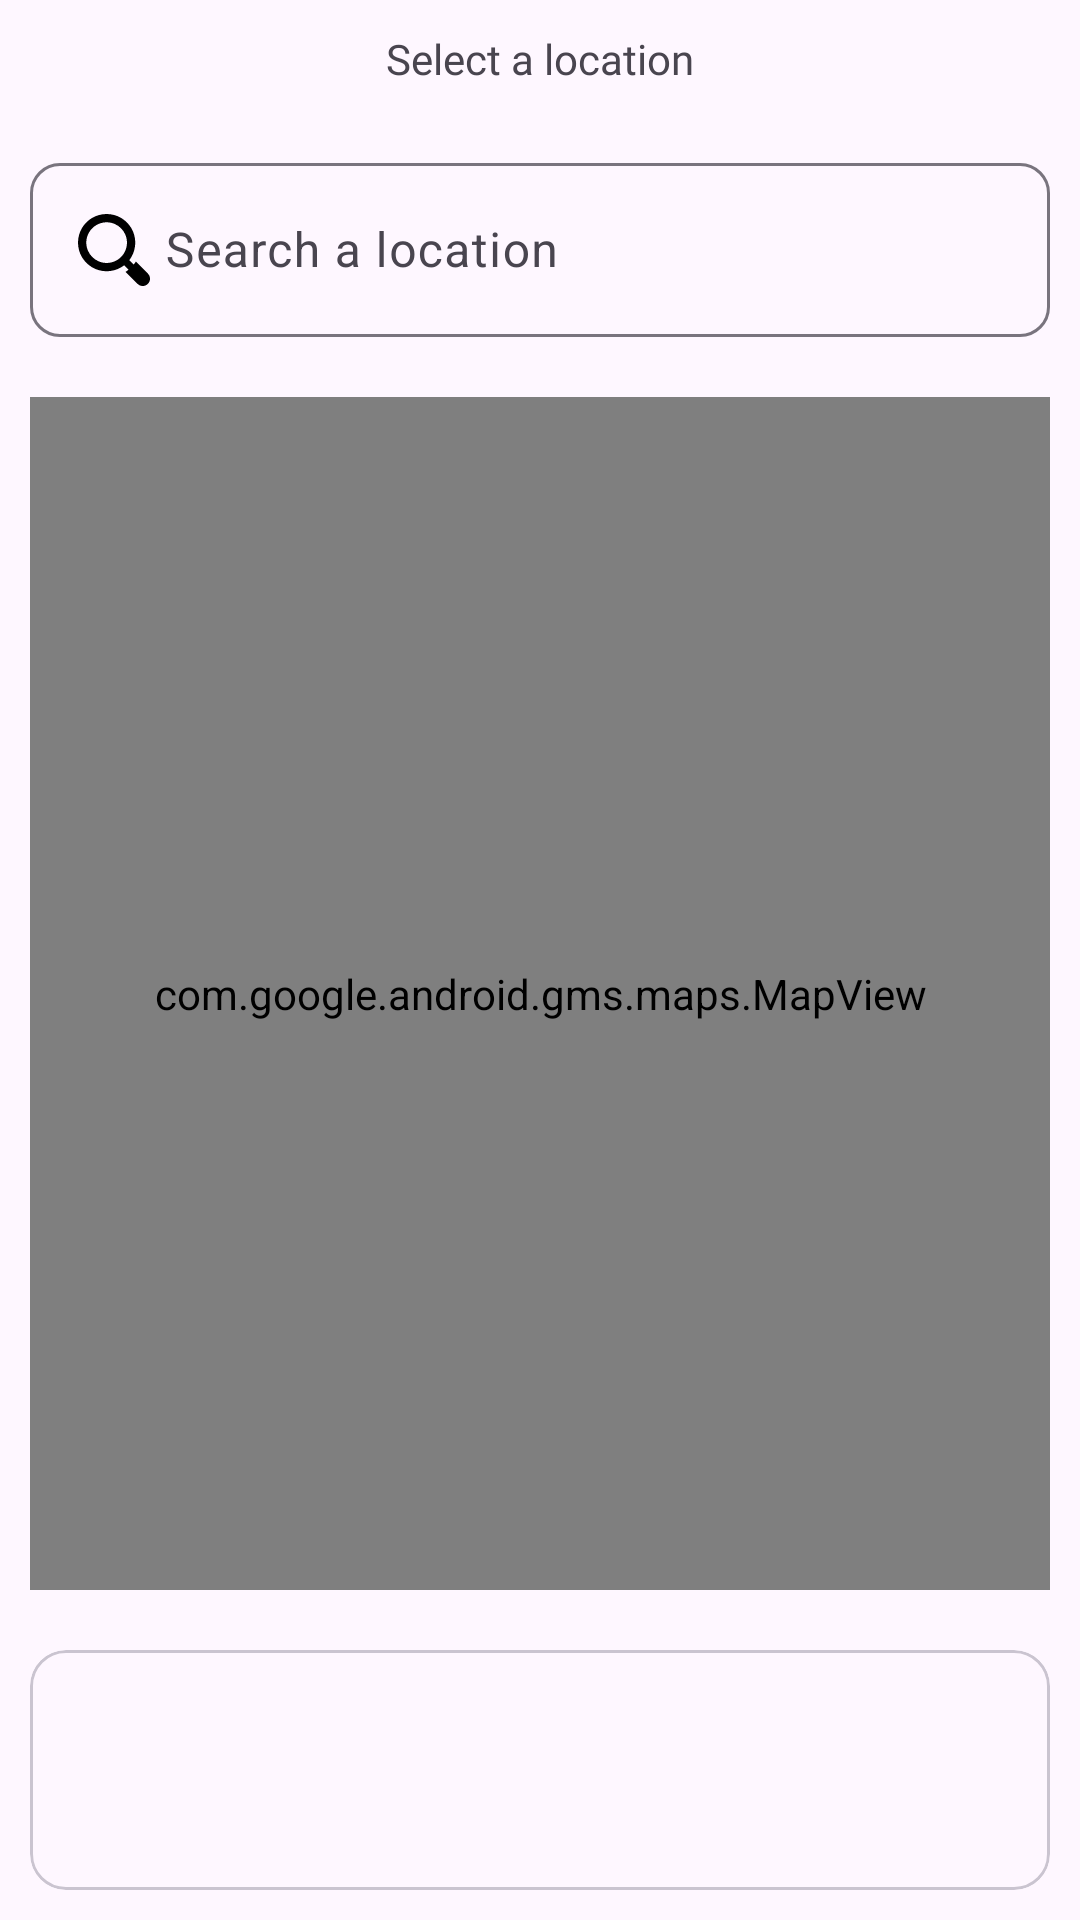

Here is an Android app screen rendered from its layout file. Give the layout XML and the strings, colors and styles it references.
<!-- AndroidManifest.xml: application theme Theme.BreedHub -->
<!-- res/layout/fragment_map.xml -->
<?xml version="1.0" encoding="utf-8"?>
<LinearLayout xmlns:android="http://schemas.android.com/apk/res/android"
    xmlns:tools="http://schemas.android.com/tools"
    android:layout_width="match_parent"
    android:layout_height="match_parent"
    xmlns:app="http://schemas.android.com/apk/res-auto"
    android:orientation="vertical"
    tools:context=".fragments.MapFragment">

    <com.google.android.material.textview.MaterialTextView
        android:layout_width="match_parent"
        android:text="Select a location"
        android:layout_margin="10dp"
        android:textAlignment="center"
        android:fontFamily="@font/poetsen"
        android:layout_height="wrap_content"/>

    <com.google.android.material.textfield.TextInputLayout
        android:layout_width="match_parent"
        android:layout_margin="10dp"
        app:boxCornerRadiusBottomEnd="10dp"
        app:boxCornerRadiusTopStart="10dp"
        android:id="@+id/search"
        app:boxCornerRadiusTopEnd="10dp"
        app:boxCornerRadiusBottomStart="10dp"
        android:layout_height="wrap_content">
        <com.google.android.material.textfield.TextInputEditText
            android:layout_width="match_parent"
            android:hint="Search a location"
            android:drawableStart="@drawable/search"
            android:drawablePadding="5dp"
            android:layout_height="wrap_content"/>
    </com.google.android.material.textfield.TextInputLayout>

    <com.google.android.gms.maps.MapView
        android:layout_margin="10dp"
        android:layout_weight="0.5"
        android:id="@+id/map"
        android:layout_width="match_parent"
        android:layout_height="wrap_content"/>

    <com.google.android.material.card.MaterialCardView
        android:layout_width="match_parent"
        android:id="@+id/section"
        app:contentPadding="5dp"
        android:layout_margin="10dp"
        android:layout_height="wrap_content">

        <LinearLayout
            android:orientation="horizontal"
            android:layout_width="match_parent"
            android:layout_height="wrap_content">

            <com.google.android.material.imageview.ShapeableImageView
                app:shapeAppearanceOverlay="@style/CircleImageView"
                android:scaleType="centerCrop"
                android:id="@+id/image"
                android:layout_width="70dp"
                android:layout_height="70dp"/>

            <com.google.android.material.textview.MaterialTextView
                android:layout_width="wrap_content"
                android:textStyle="bold"
                android:id="@+id/text"
                android:layout_weight="0.5"
                android:paddingStart="10dp"
                android:gravity="center"
                android:layout_height="match_parent"/>

            <ImageView
                android:visibility="invisible"
                android:layout_gravity="center"
                android:scaleType="fitCenter"
                android:src="@drawable/next"
                android:layout_width="wrap_content"
                android:layout_height="wrap_content"/>

        </LinearLayout>

    </com.google.android.material.card.MaterialCardView>

</LinearLayout>
<!-- resources referenced by this layout -->
<resources>
  <!-- drawable search: vector/xml drawable (drawable, 3622 chars, omitted) -->
  <style name="CircleImageView">
          <item name="cornerFamily">rounded</item>
          <item name="cornerSize">50%</item>
      </style>
  <style name="Theme.BreedHub" parent="Base.Theme.BreedHub" />
  <style name="Base.Theme.BreedHub" parent="Theme.Material3.DayNight.NoActionBar">
          
          
          <item name="android:windowTranslucentStatus">true</item>
          <item name="android:fitsSystemWindows">true</item>
      </style>
</resources>
